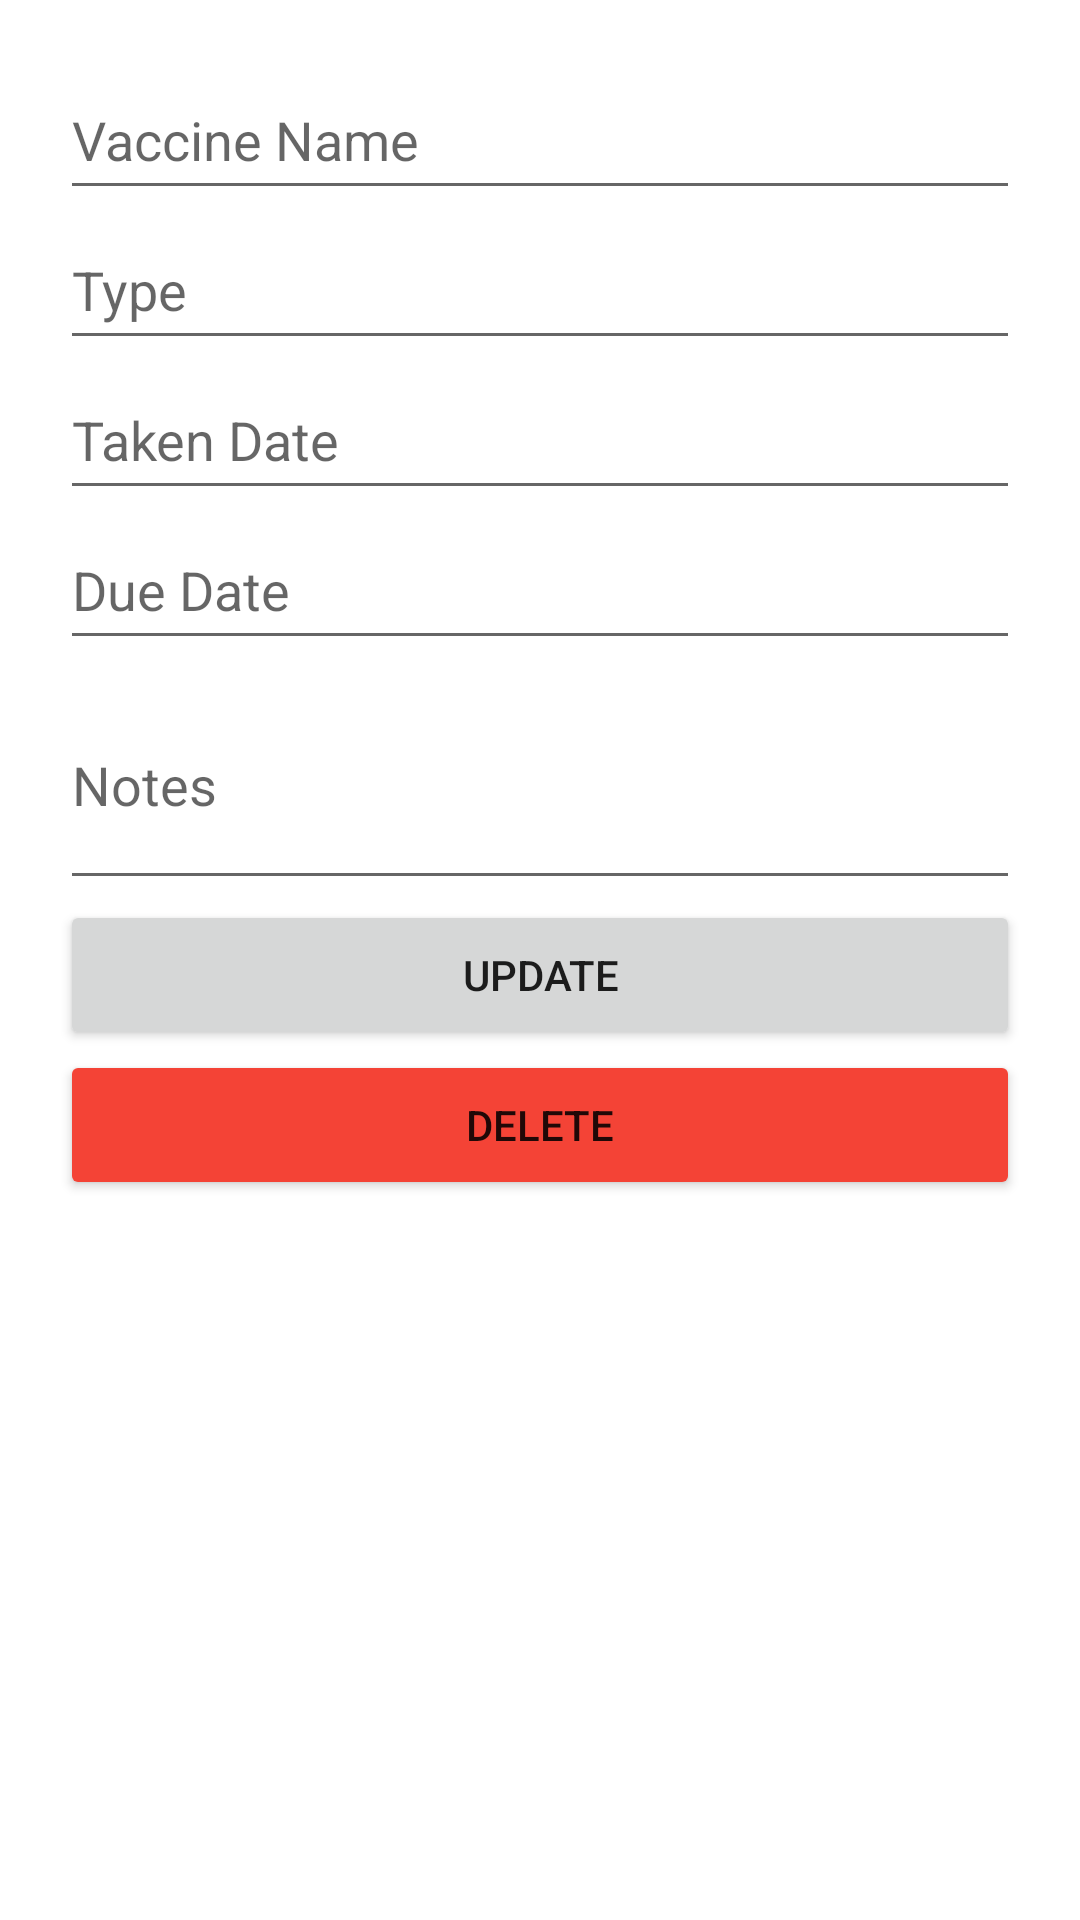

Layout XML and referenced resources for this Android screen:
<!-- AndroidManifest.xml: application theme Theme.Remidify -->
<!-- res/layout/activity_update_delete.xml -->
<ScrollView xmlns:android="http://schemas.android.com/apk/res/android"
    android:layout_width="match_parent"
    android:layout_height="match_parent"
    android:padding="20dp">

    <LinearLayout
        android:layout_width="match_parent"
        android:layout_height="wrap_content"
        android:orientation="vertical">

        <EditText
            android:id="@+id/editName"
            android:layout_width="match_parent"
            android:layout_height="50dp"
            android:hint="Vaccine Name"/>

        <EditText
            android:id="@+id/editType"
            android:layout_width="match_parent"
            android:layout_height="50dp"
            android:hint="Type"/>

        <EditText
            android:id="@+id/editTaken"
            android:layout_width="match_parent"
            android:layout_height="50dp"
            android:hint="Taken Date"/>

        <EditText
            android:id="@+id/editDue"
            android:layout_width="match_parent"
            android:layout_height="50dp"
            android:hint="Due Date"/>

        <EditText
            android:id="@+id/editNotes"
            android:layout_width="match_parent"
            android:layout_height="80dp"
            android:hint="Notes"/>

        <Button
            android:id="@+id/btnUpdate"
            android:layout_width="match_parent"
            android:layout_height="50dp"
            android:text="Update"/>

        <Button
            android:id="@+id/btnDelete"
            android:layout_width="match_parent"
            android:layout_height="50dp"
            android:text="Delete"
            android:backgroundTint="#F44336"/>
    </LinearLayout>
</ScrollView>
<!-- resources referenced by this layout -->
<resources>
  <style name="Theme.Remidify" parent="Theme.MaterialComponents.DayNight.NoActionBar">
          
          <item name="colorPrimary">@color/purple_500</item>
          <item name="colorPrimaryVariant">@color/purple_700</item>
          <item name="colorOnPrimary">@color/white</item>
          
          <item name="colorSecondary">@color/teal_200</item>
          <item name="colorSecondaryVariant">@color/teal_700</item>
          <item name="colorOnSecondary">@color/black</item>
          
          <item name="android:statusBarColor">?attr/colorPrimaryVariant</item>
          
      </style>
  <!-- not gathered from this repository: default colours our renderer supplied (Android Studio template values) -->
  <color name="purple_500">#FF6200EE</color>
  <color name="purple_700">#FF3700B3</color>
  <color name="teal_200">#FF03DAC5</color>
  <color name="teal_700">#FF018786</color>
  <color name="black">#FF000000</color>
  <color name="white">#FFFFFFFF</color>
</resources>
